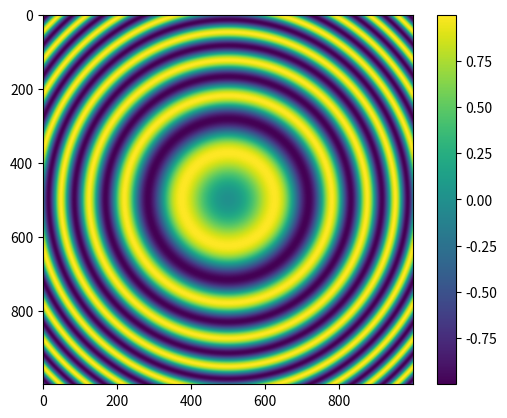

Python code for this plot:
#!/usr/bin/env python
# -*- coding: utf-8 -*-
from __future__ import division

#----------------------------------------------------------------------
# Nombre:       ejemplo_matplotlib_imshow.py
# PropÃ³sito:    Aprender a realizar una grÃ¡fica en 2D
#
# Origen:        Propio.
# Autor:         Luis Miguel SÃ¡nchez-Brea,JosÃ© MarÃ­a Herrera-Fernandez  
#
# CreaciÃ³n:        18 de Septiembre de 2013
# Historia:
#
# Dependencias:    numpy, matplotlib
# Licencia:        GPL
#----------------------------------------------------------------------


"""
DescripciÃ³n: En este ejemplo se muestra como realizar una grÃ¡fica en dos dimensiones 
mediante imshow
"""

import numpy as np                  # Cargamos numpy como el alias np
import matplotlib.pyplot as plt     # Crgagamos matplotlib.pyplot como el alias plt

# Creamos una figura
plt.figure()

# Creamos los arrays dimensionales
x = np.arange(-5, 5, 0.01)
y = np.arange(-5, 5, 0.01)

# Obtenemos las corrdenadas resultantes de esos arrays
X, Y = np.meshgrid(x, y)

# Definimos la grÃ¡fica sen (x^2 + y^2)
fxy = np.sin(X**2+Y**2)

# Representamos
plt.imshow(fxy);

# AÃ±adimos una colorbar
plt.colorbar();

# Mostramos en pantalla
plt.show()